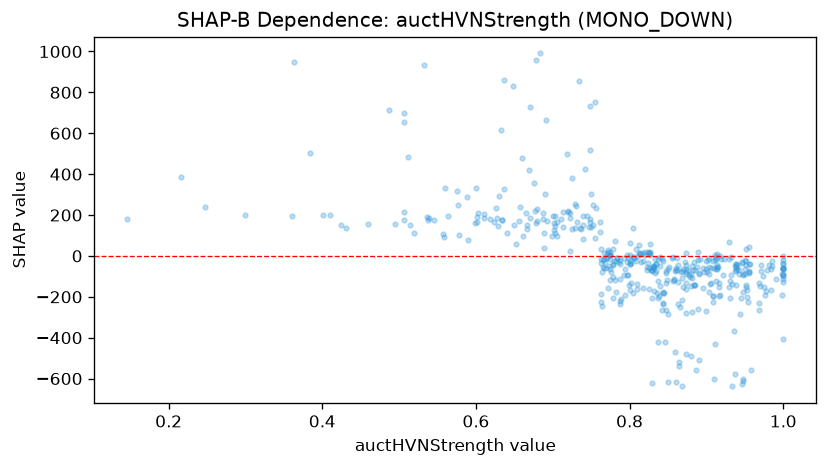

Values plotted in this chart, from the file beside it:
feature_value, shap_value
0.401, 199.9
0.536, 189.4
0.636, 328.3
0.676, 358.8
0.968, -130.4
0.984, -165.3
0.731, 166.7
0.68, 228.8
0.937, -74.16
0.912, -62.73
0.793, -9.498
0.72, 217.7
0.618, 179.2
0.781, 75.19
0.764, -76.31
0.883, -70.79
0.897, -79.77
0.921, -94.47
0.68, 170.8
0.723, 183.5
0.9, -25.82
0.729, 135.2
0.603, 211.4
0.729, 252.2
0.902, -20.1
0.831, -56.49
0.769, -60.03
0.982, -42.2
0.656, 172.5
0.812, 52.3
0.938, -38.12
0.873, -89.47
0.774, 3.887
0.424, 150.3
0.74, 150.9
0.658, 238.1
0.8, 6.542
0.827, 18.11
1.0, -61.88
0.652, 56.26
0.839, -7.739
1.0, -1.646
0.772, 27.47
1.0, -406.2
0.762, 114.5
0.763, -17.22
1.0, -17.66
0.65, 152.9
0.869, -153.7
0.868, -74.41
0.848, -85.6
0.834, -40.23
0.775, 18.8
0.825, -60.01
0.546, 174.2
0.75, 139.1
0.537, 175.3
0.766, -18.41
0.687, 208.2
0.876, -70.46
... 391 more rows
